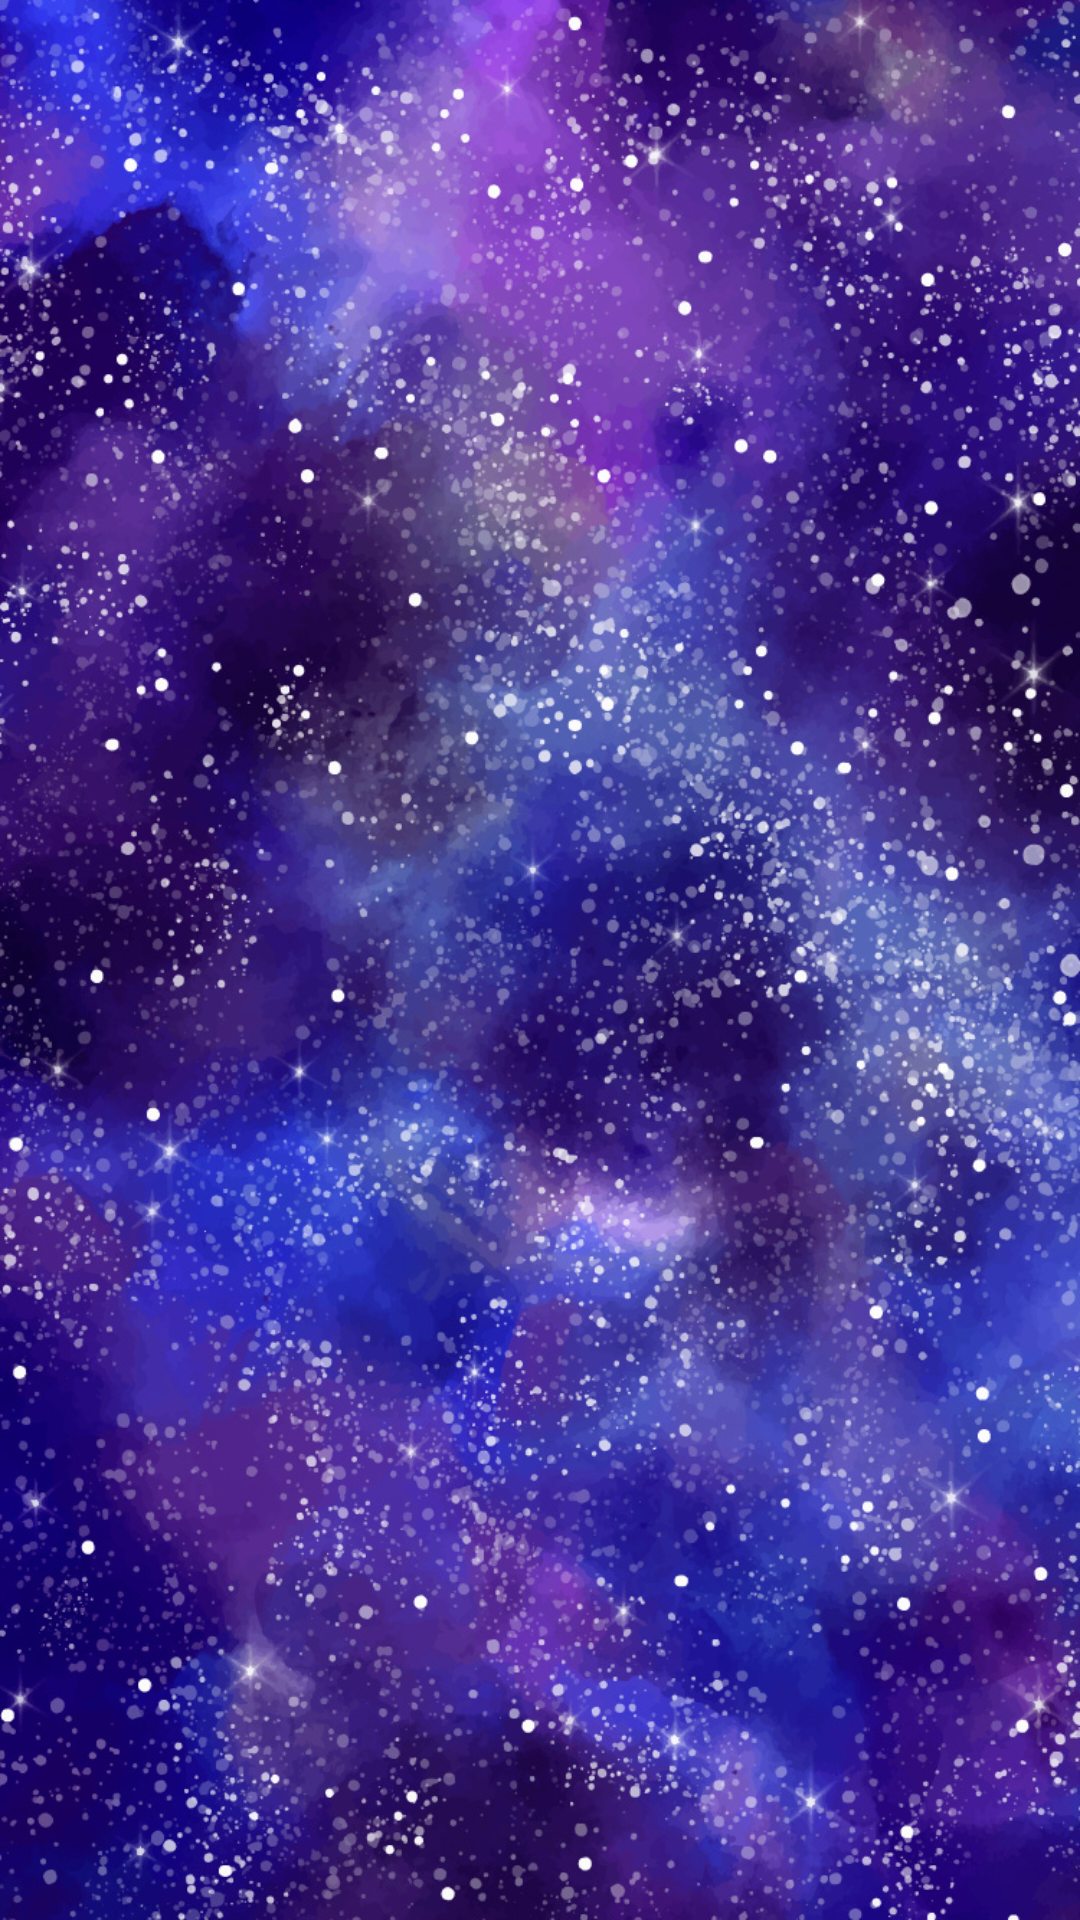

Produce the Android XML layout that renders to this screen, including the resource entries it uses.
<!-- AndroidManifest.xml: application theme Theme.3ALevels -->
<!-- res/layout/activity_level_jump.xml -->
<?xml version="1.0" encoding="utf-8"?>
<androidx.constraintlayout.widget.ConstraintLayout xmlns:android="http://schemas.android.com/apk/res/android"
    xmlns:app="http://schemas.android.com/apk/res-auto"
    xmlns:tools="http://schemas.android.com/tools"
    android:layout_width="match_parent"
    android:layout_height="match_parent"
    android:background="@drawable/backgorund_blowtojump"
    tools:context=".games.LevelJumpActivity">

    <ImageView
        android:id="@+id/characterImageView"
        android:layout_width="wrap_content"
        android:layout_height="wrap_content"
        android:layout_marginTop="500dp"
        app:layout_constraintBottom_toBottomOf="parent"
        app:layout_constraintEnd_toEndOf="parent"
        app:layout_constraintStart_toStartOf="parent"
        app:layout_constraintTop_toTopOf="parent"
        app:srcCompat="@drawable/shipbeige_manned" />

    <ImageView
        android:id="@+id/UfoImageView2"
        android:layout_width="250dp"
        android:layout_height="546dp"
        android:layout_marginTop="-150dp"
        app:layout_constraintBottom_toBottomOf="parent"
        app:layout_constraintEnd_toEndOf="parent"
        app:layout_constraintHorizontal_bias="0.496"
        app:layout_constraintStart_toStartOf="parent"
        app:layout_constraintTop_toTopOf="parent"
        app:layout_constraintVertical_bias="0.0"
        app:srcCompat="@drawable/ufoalien" />
</androidx.constraintlayout.widget.ConstraintLayout>
<!-- resources referenced by this layout -->
<resources>
  <!-- drawable backgorund_blowtojump: jpg bitmap (drawable, 488667 bytes) -->
  <style name="Theme.3ALevels" parent="Base.Theme.3ALevels" />
  <style name="Base.Theme.3ALevels" parent="Theme.Material3.DayNight.NoActionBar">
          
          
      </style>
</resources>
